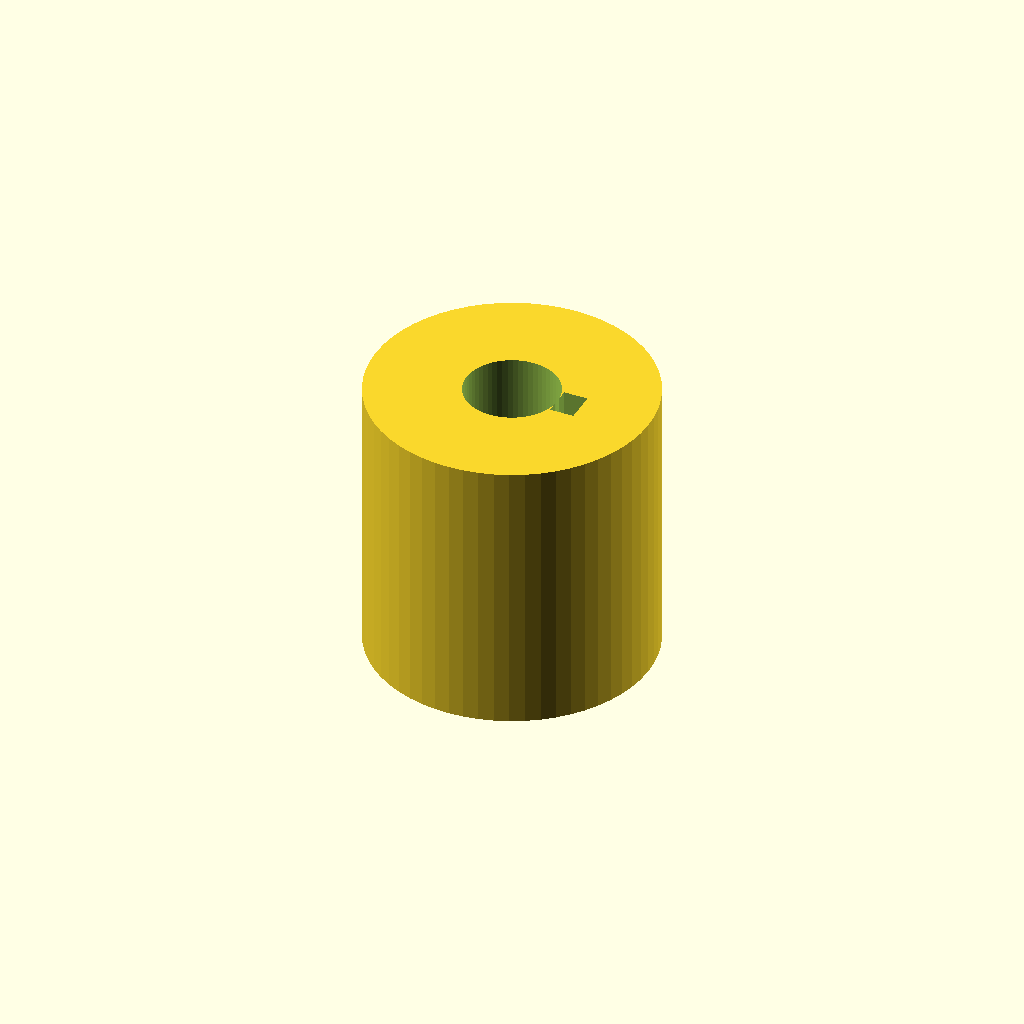
Cell 1: rendered with the file's own defaults.
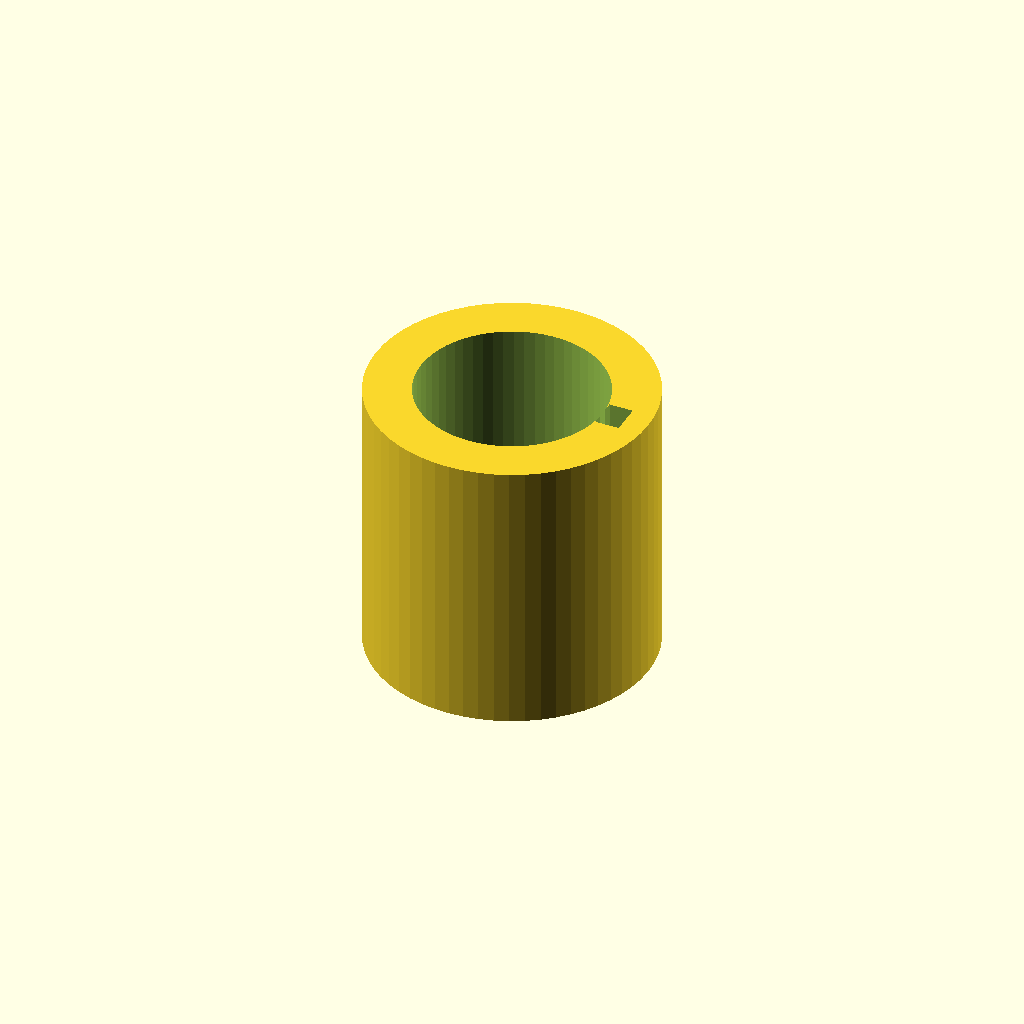
Cell 2: shaft_d = 12 (everything else at default).
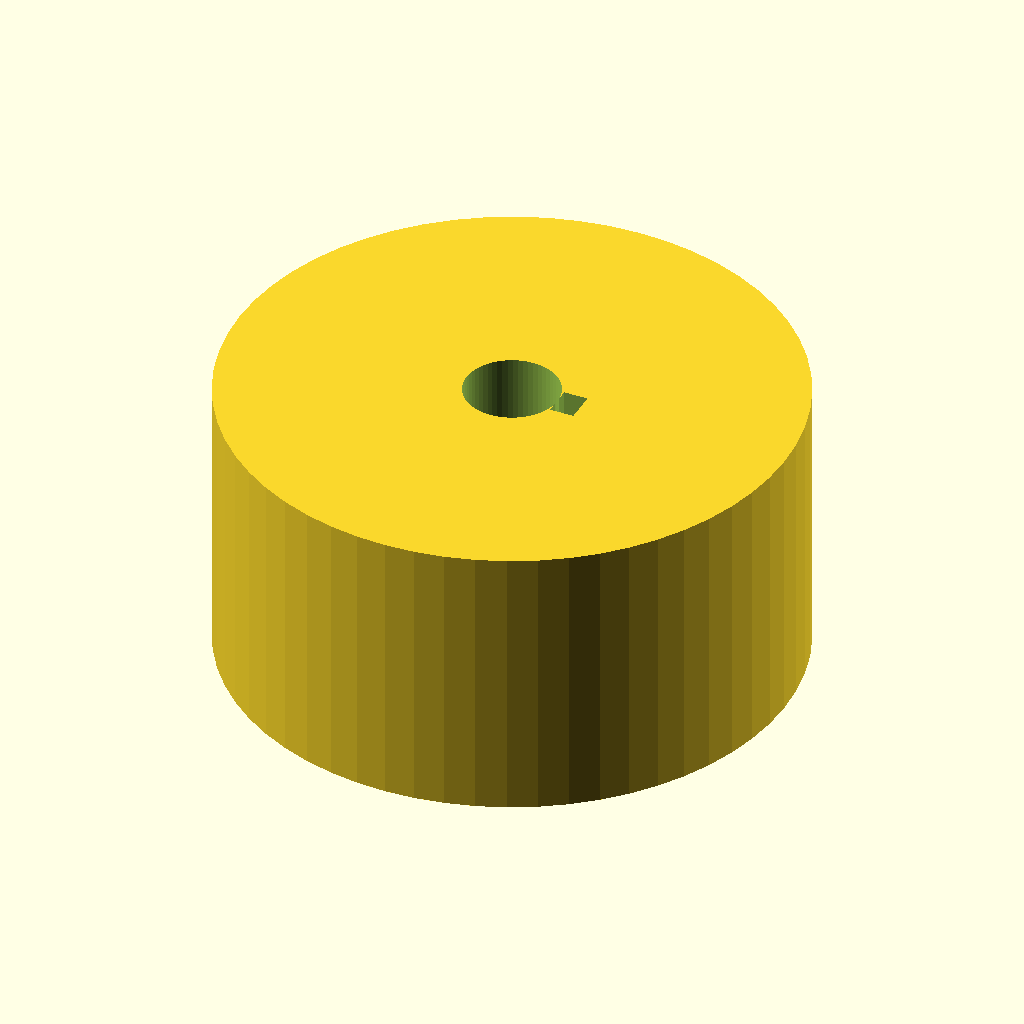
Cell 3: the same model with outer_d = 36.
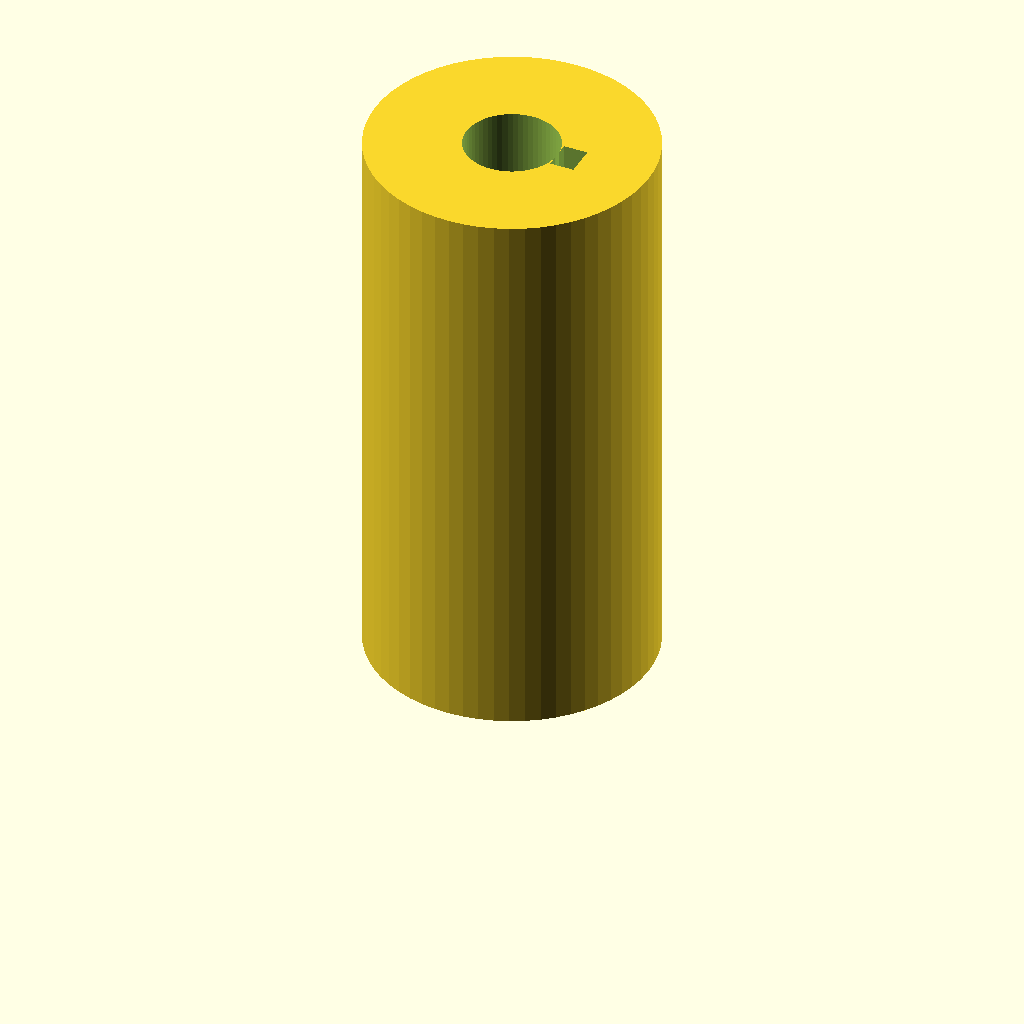
Cell 4 — length set to 36, the other parameters unchanged.
One fixed orthographic camera (rotation 55°, 0°, 25°; colour scheme Cornfield) for every cell.
OpenSCAD source file optional_data/data/parts/part_0441.scad:
// Keyway hub for a 6 mm shaft.
$fn = 60;
eps = 0.02;
shaft_d = 6;
outer_d = 18;
length = 18;
key_w = 2;
key_depth = 1.5;
difference() {
    cylinder(d = outer_d, h = length);
    translate([0, 0, -eps]) cylinder(d = shaft_d, h = length + 2 * eps);
    translate([shaft_d / 2 - eps, -key_w / 2, -eps]) cube([key_depth + 2 * eps, key_w, length + 2 * eps]);
    translate([-outer_d / 2 - eps, 0, length / 2]) rotate([0, 90, 0]) cylinder(d = 3.3, h = outer_d / 2 + 2 * eps);
}
Customizer parameters (derived from the source; name, type, default, range or options):
eps: number, default 0.02
shaft_d: number, default 6
outer_d: number, default 18
length: number, default 18
key_w: number, default 2
key_depth: number, default 1.5
